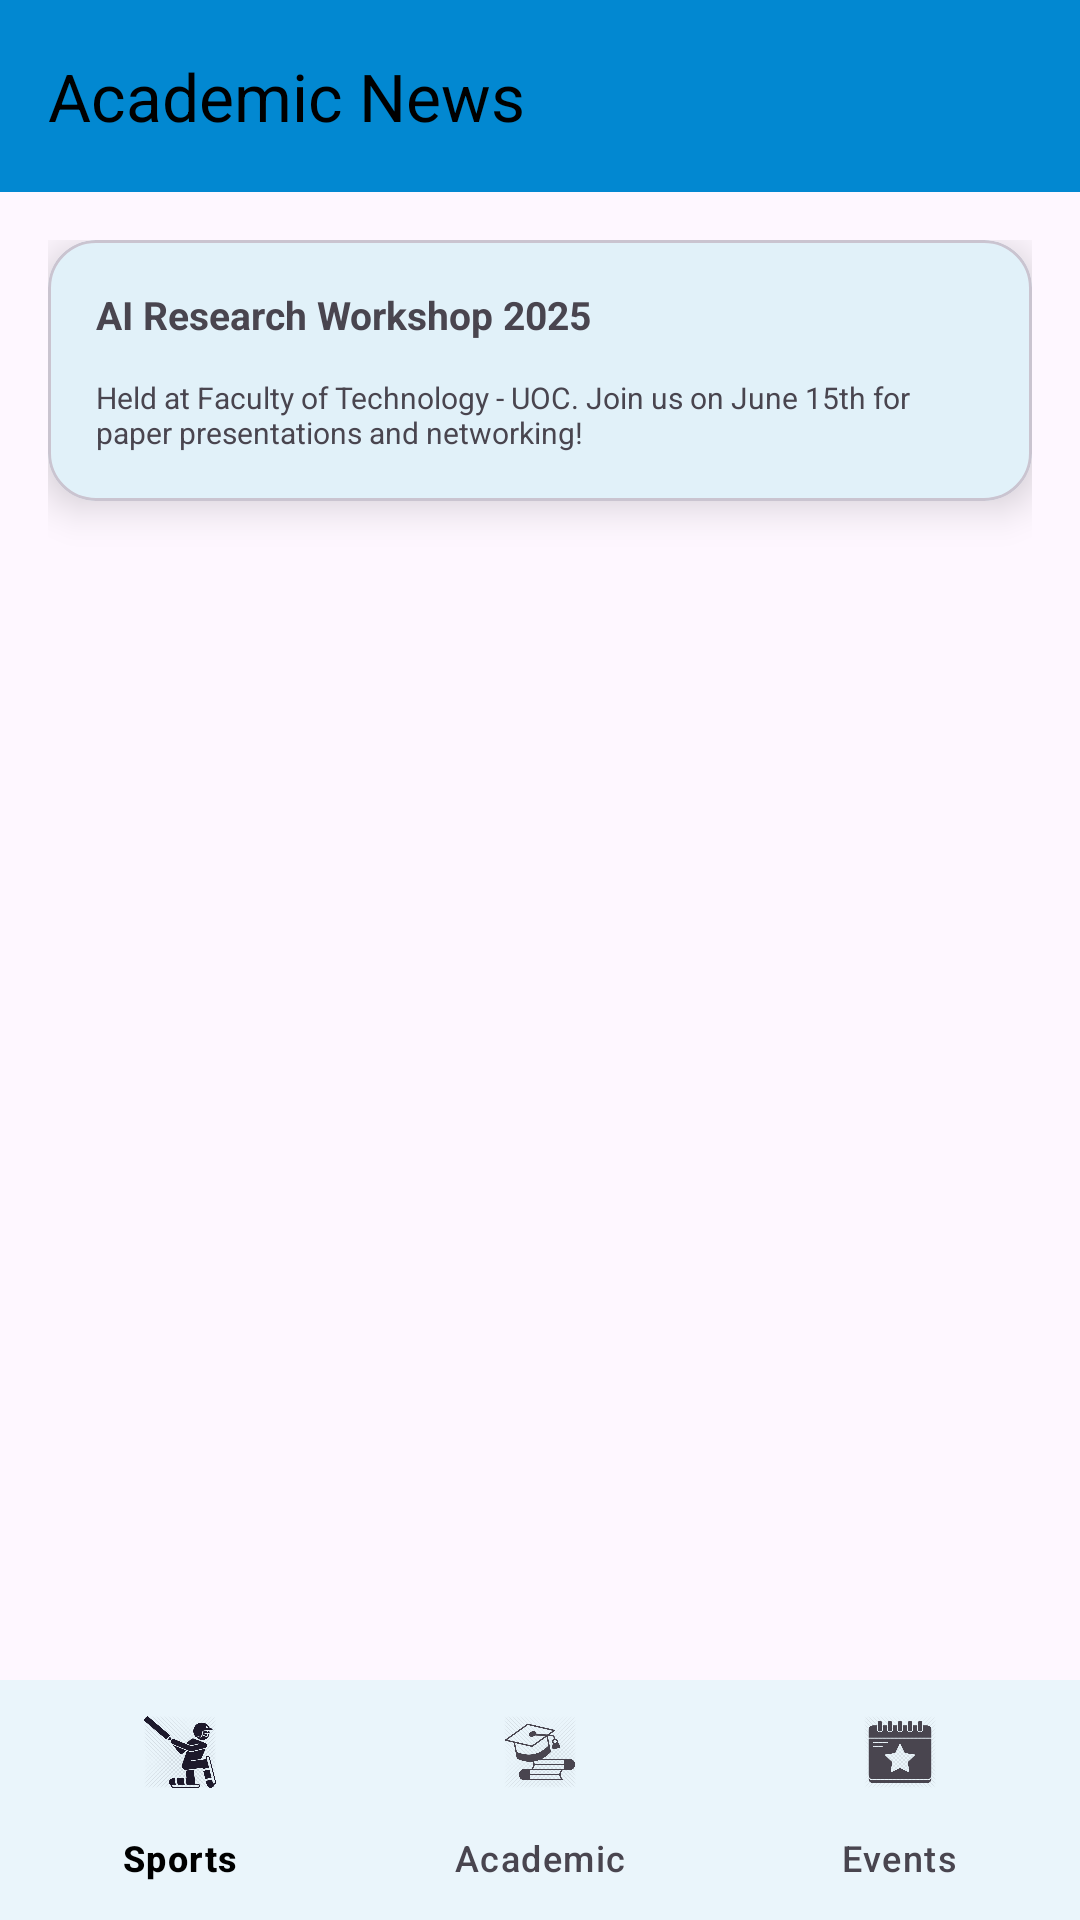

Write the Android layout XML for this screen, with the resource values it uses.
<!-- AndroidManifest.xml: application theme Theme.TechBuzz -->
<!-- res/layout/activity_academic_news.xml -->
<?xml version="1.0" encoding="utf-8"?>
<androidx.coordinatorlayout.widget.CoordinatorLayout xmlns:android="http://schemas.android.com/apk/res/android"
    xmlns:app="http://schemas.android.com/apk/res-auto"
    android:layout_width="match_parent"
    android:layout_height="match_parent">

    
    <com.google.android.material.appbar.MaterialToolbar
        android:id="@+id/toolbar"
        style="@style/Widget.Material3.Toolbar"
        android:layout_width="match_parent"
        android:layout_height="?attr/actionBarSize"
        android:background="?attr/colorPrimary"
        android:theme="@style/ThemeOverlay.Material3.Dark.ActionBar"
        app:title="Academic News"
        app:titleTextColor="@color/colorOnSurface"

        />

    
    <ScrollView
        android:layout_width="match_parent"
        android:layout_height="match_parent"
        android:layout_marginTop="?attr/actionBarSize"
        android:padding="16dp"
        app:layout_behavior="@string/appbar_scrolling_view_behavior">

        <LinearLayout
            android:layout_width="match_parent"
            android:layout_height="wrap_content"
            android:orientation="vertical"
            android:gravity="center_horizontal"
            android:paddingBottom="80dp">

            
            <com.google.android.material.card.MaterialCardView
                android:layout_width="match_parent"
                android:layout_height="wrap_content"
                android:layout_marginBottom="16dp"
                app:cardCornerRadius="16dp"
                app:cardElevation="8dp">

                <LinearLayout
                    android:layout_width="match_parent"
                    android:layout_height="wrap_content"
                    android:orientation="vertical"
                    android:padding="16dp">

                    <TextView
                        android:layout_width="wrap_content"
                        android:layout_height="wrap_content"
                        android:text="AI Research Workshop 2025"
                        android:textStyle="bold"
                        android:textSize="13sp" />

                    <TextView
                        android:layout_width="wrap_content"
                        android:layout_height="wrap_content"
                        android:text="Held at Faculty of Technology - UOC. Join us on June 15th for paper presentations and networking!"
                        android:textSize="10dp"
                        android:layout_marginTop="12dp" />
                </LinearLayout>
            </com.google.android.material.card.MaterialCardView>

            

        </LinearLayout>

    </ScrollView>

    
    <com.google.android.material.bottomnavigation.BottomNavigationView
        android:id="@+id/bottom_navigation"
        android:layout_width="match_parent"
        android:layout_height="wrap_content"
        android:layout_gravity="bottom"
        android:background="?attr/colorSurface"
        app:menu="@menu/bottom_nav_menu" />

</androidx.coordinatorlayout.widget.CoordinatorLayout>
<!-- resources referenced by this layout -->
<resources>
  <color name="colorOnSurface">#000000</color>
  <style name="Theme.TechBuzz" parent="Theme.MaterialComponents.DayNight.NoActionBar">
          <item name="colorPrimary">@color/background_blue</item>
          <item name="colorPrimaryVariant">@color/background_blue</item>
          <item name="colorOnPrimary">@color/white</item>
          <item name="android:windowBackground">@color/background_blue</item>
      </style>
  <color name="background_blue">#D0EFFF</color>
  <color name="white">#FFFFFF</color>
</resources>
